Labelled photos from "pill", an image-classification folder in jeongsinae/AlYac. The possible labels are: Bmax pill, Codaewon pill, Entelon pill, Gascan pill, Impactamin pill, Montesin pill, Mysan pill, Rescapene pill, Stomasin pill, Taksen pill, Tylenol pill.

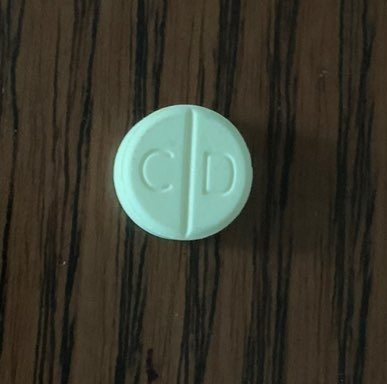
Label: Codaewon pill

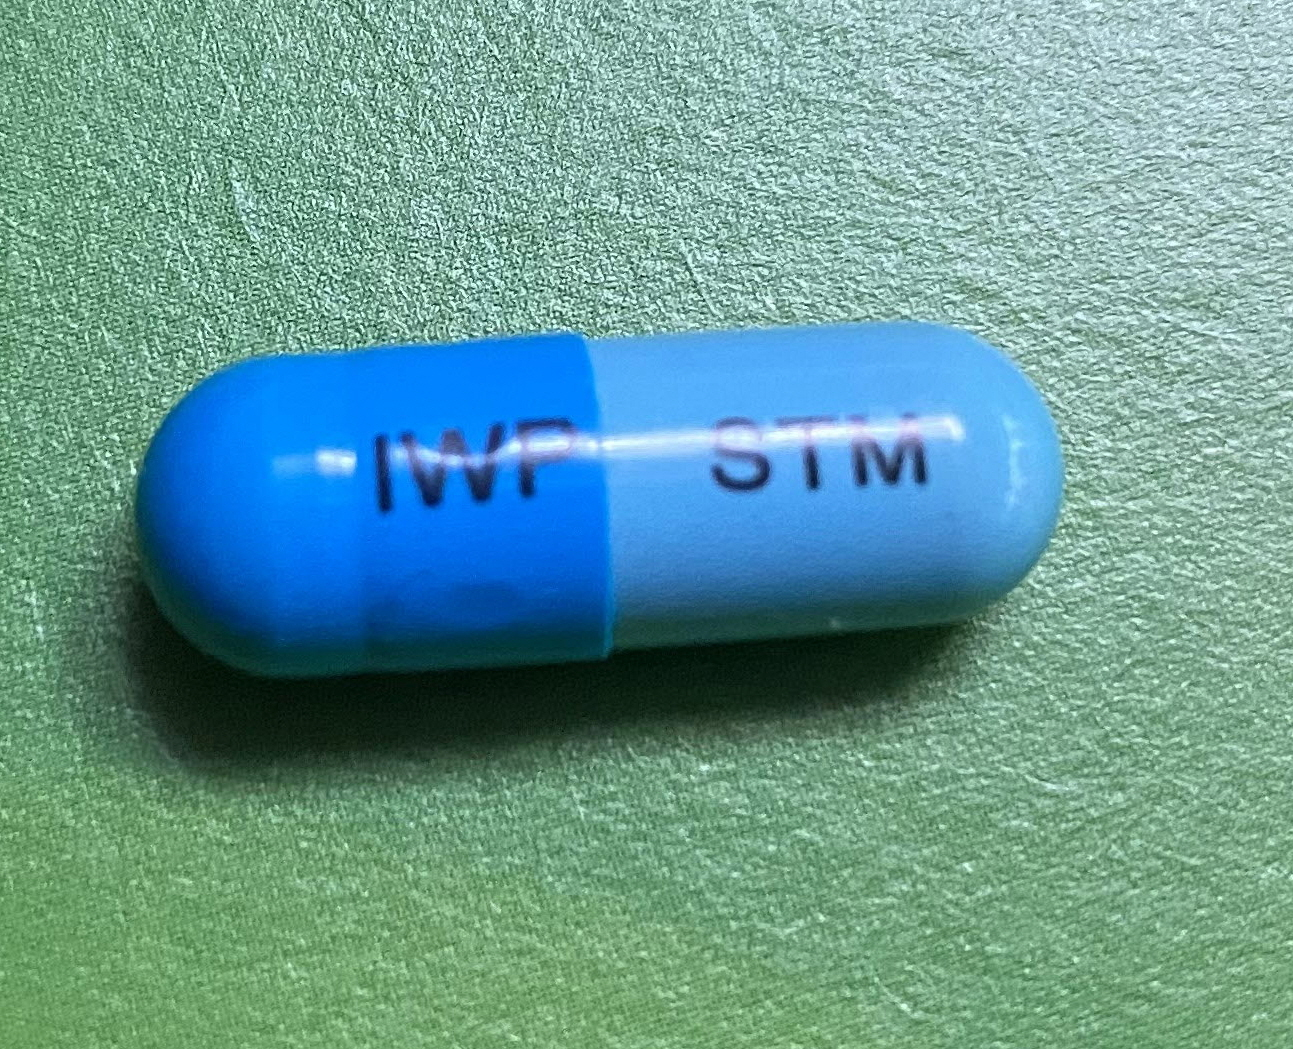
Label: Stomasin pill

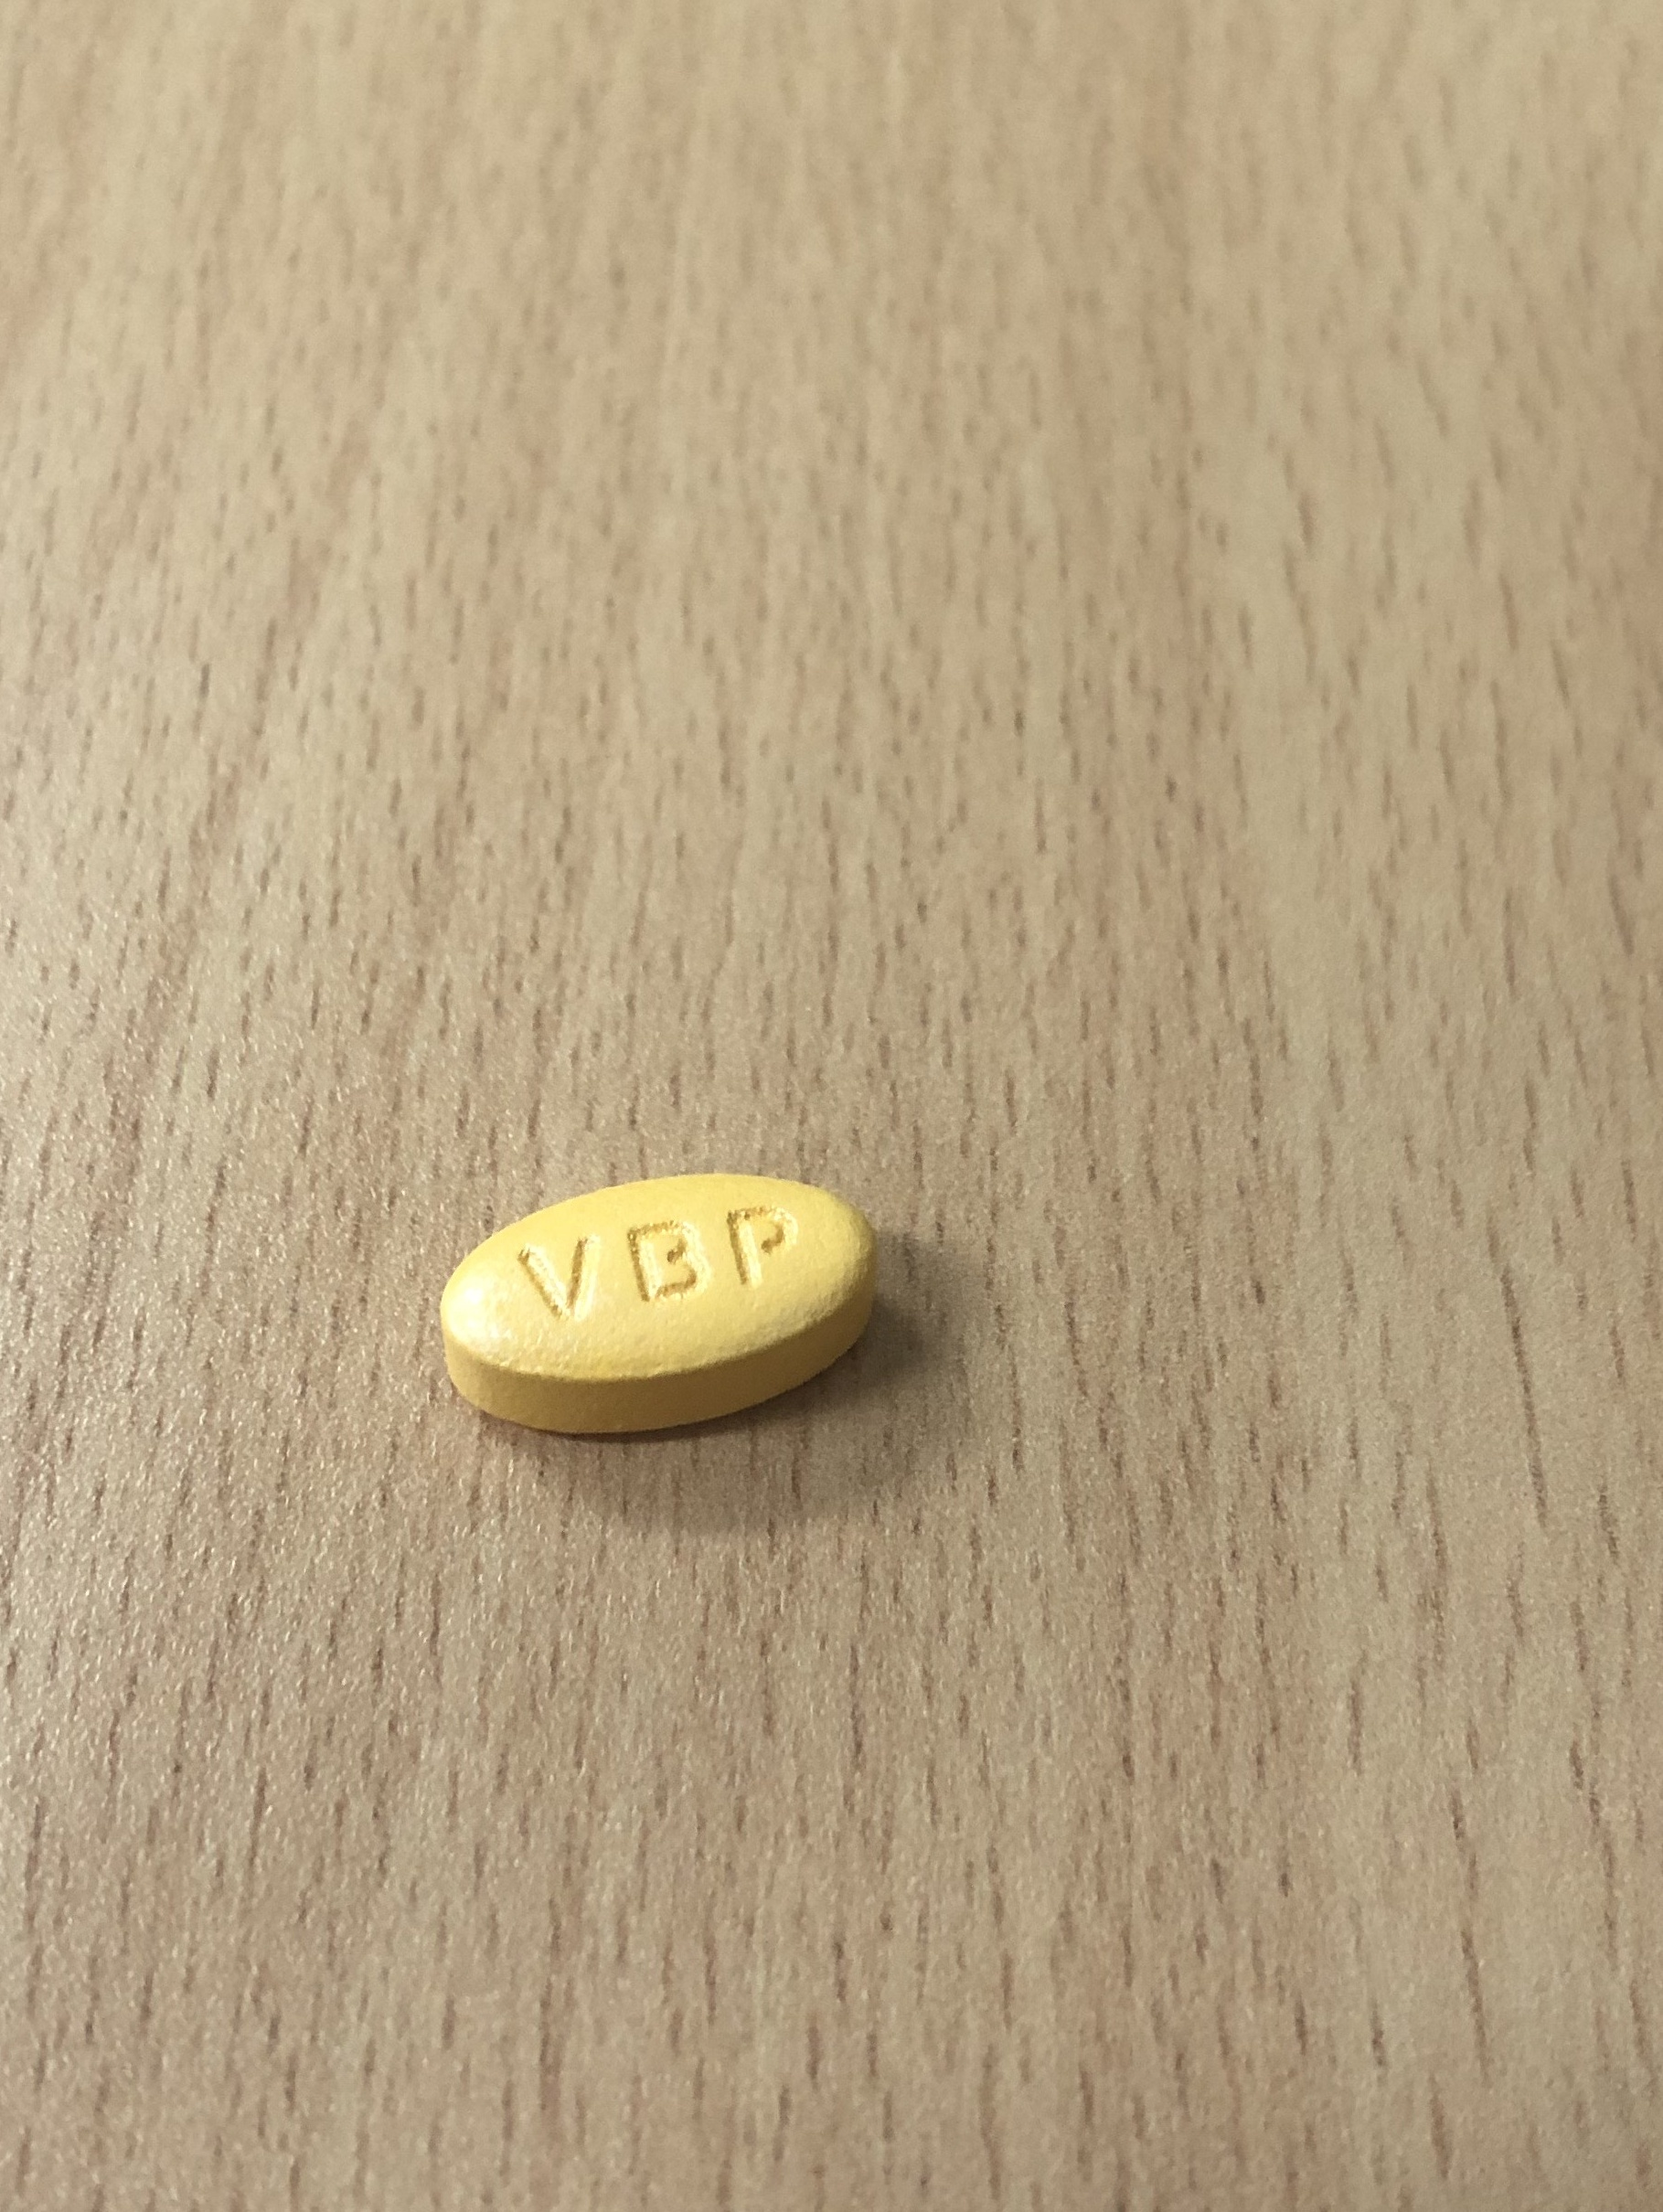
Label: Impactamin pill

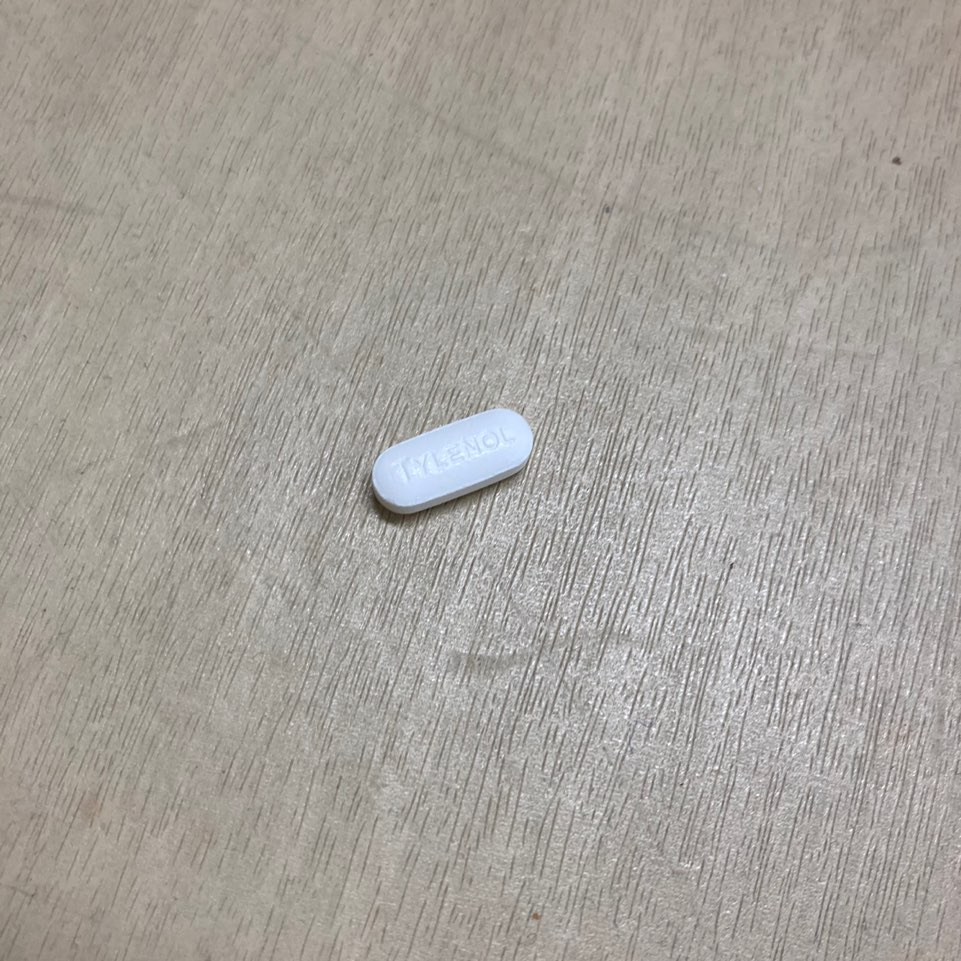
Label: Tylenol pill

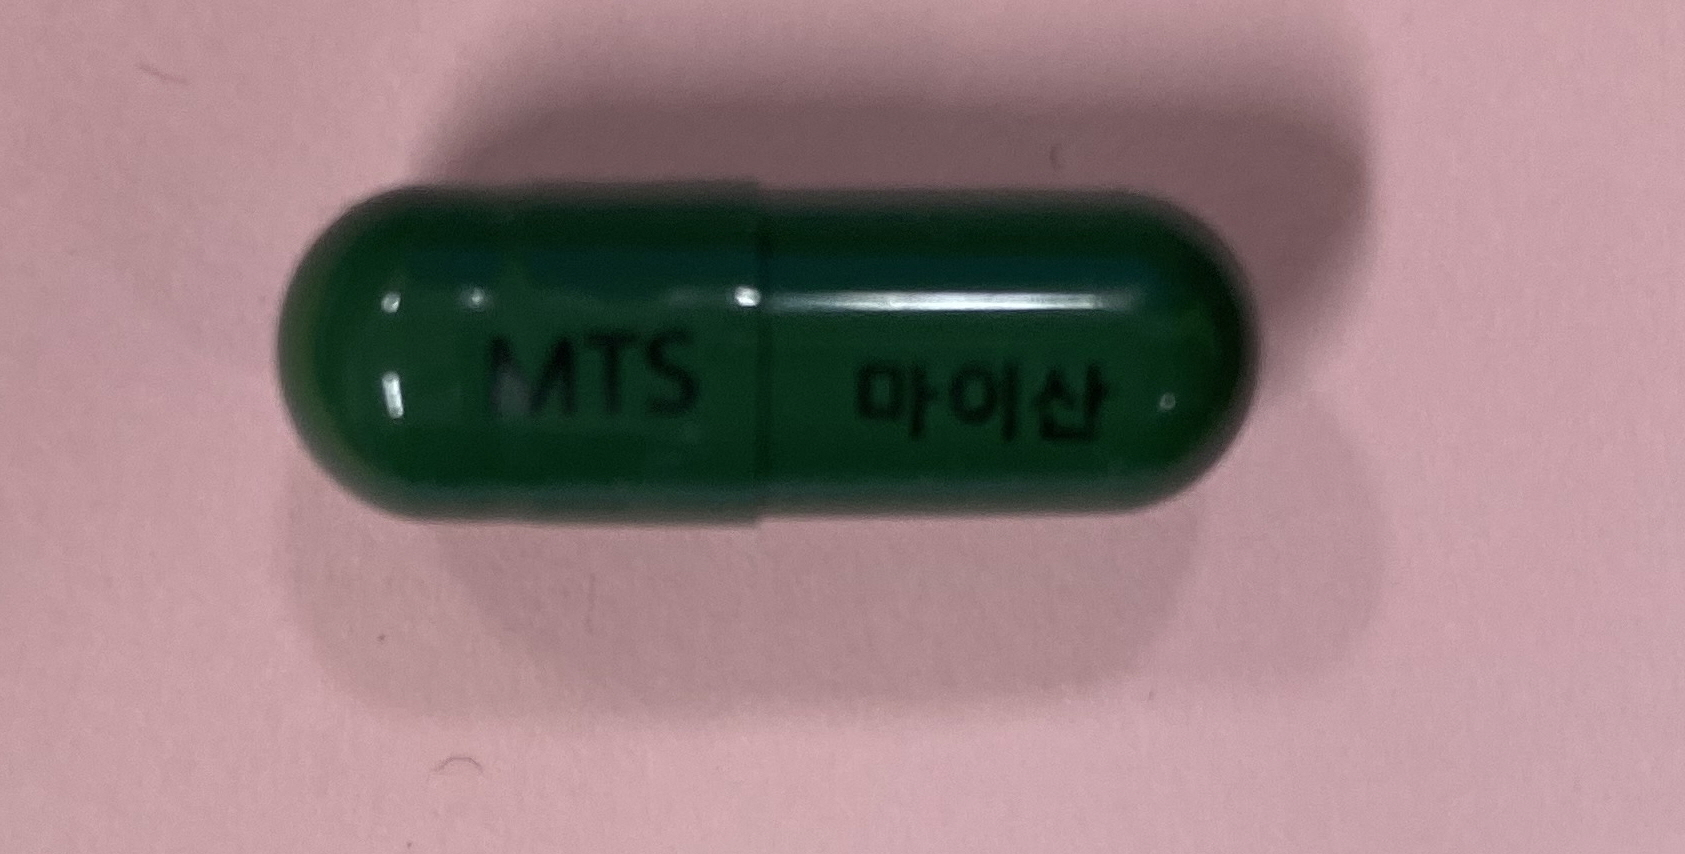
Label: Mysan pill

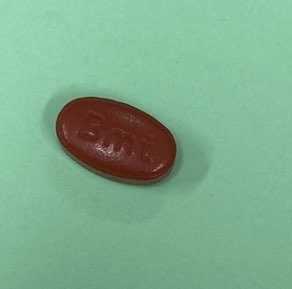
Label: Bmax pill
